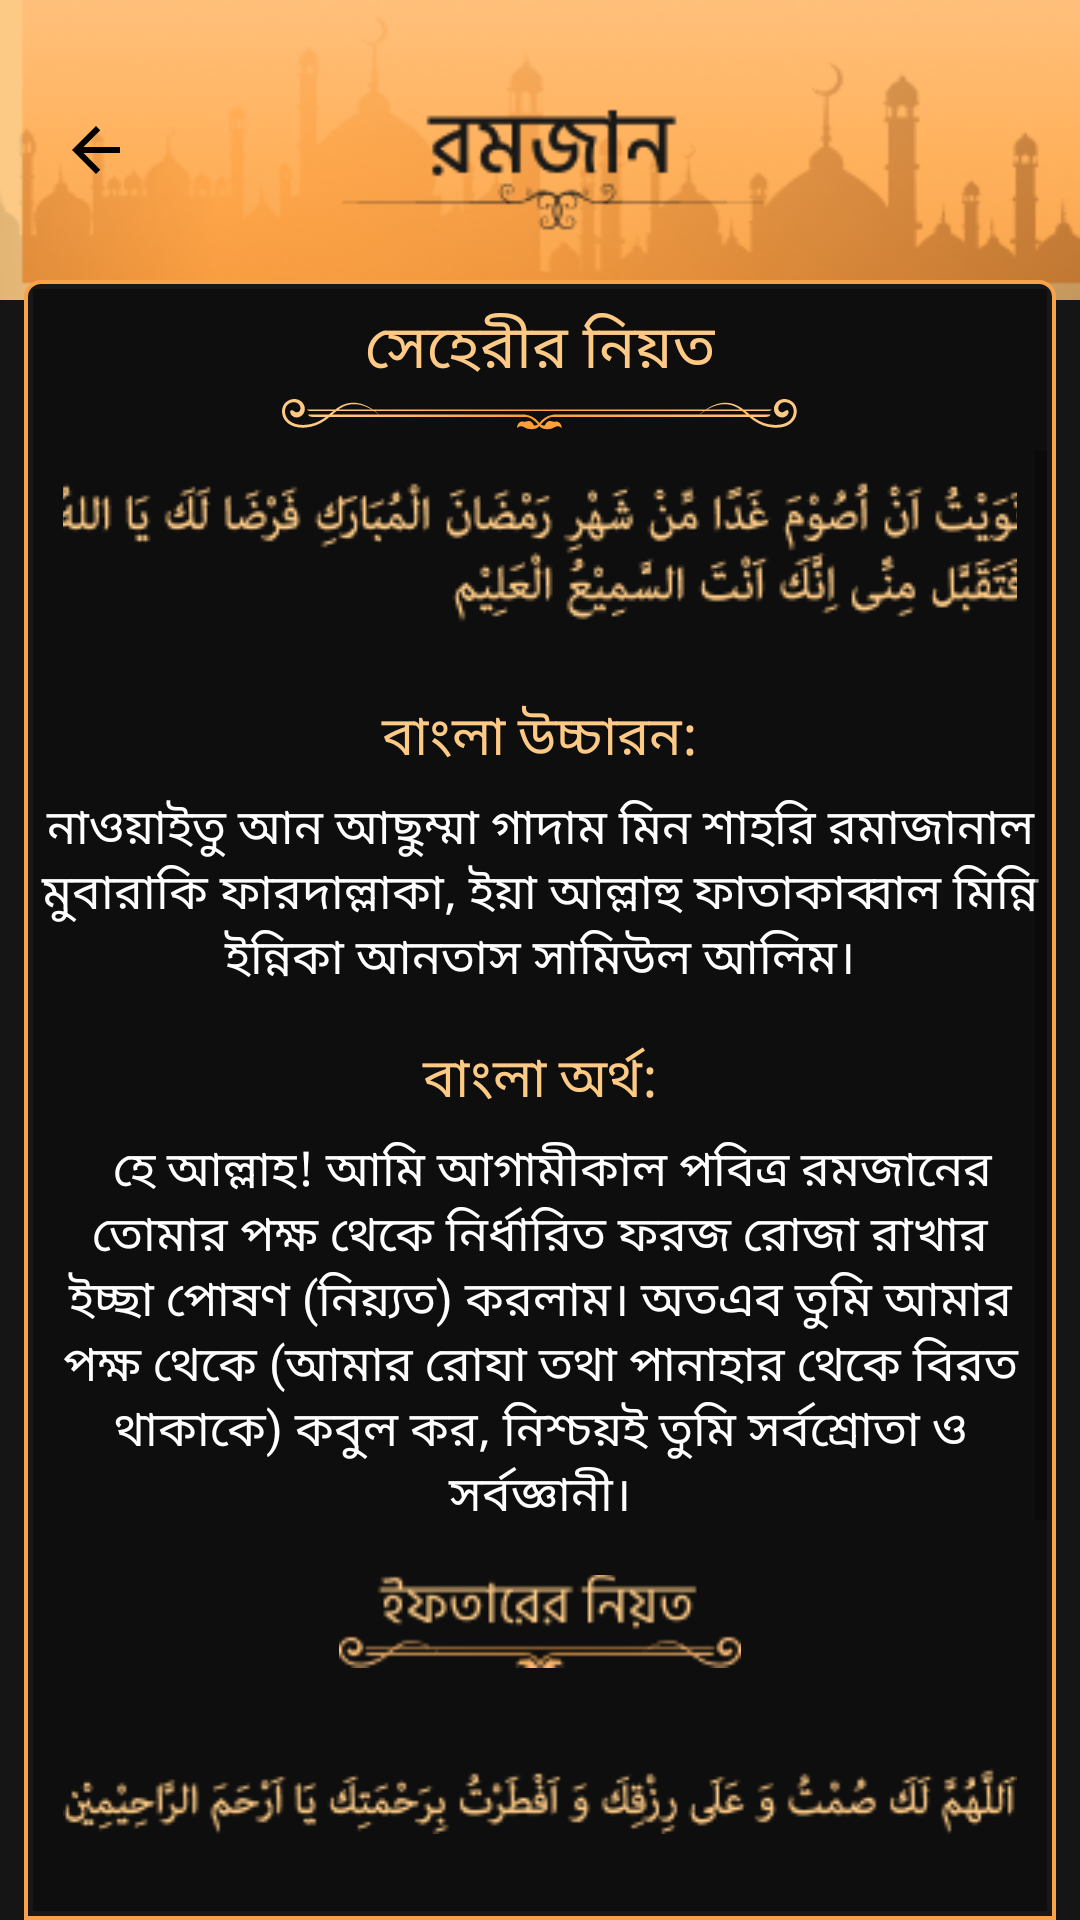

Here is an Android app screen rendered from its layout file. Give the layout XML and the strings, colors and styles it references.
<!-- AndroidManifest.xml: application theme AppTheme -->
<!-- res/layout/ramadan_niyat.xml -->
<?xml version="1.0" encoding="utf-8"?>
<LinearLayout xmlns:android="http://schemas.android.com/apk/res/android"
    android:layout_width="match_parent"
    android:orientation="vertical"
    android:background="#151515"
    android:layout_height="match_parent">

    <RelativeLayout
        android:layout_width="match_parent"
        android:layout_height="wrap_content"
        android:layout_marginBottom="5dp">
        <ImageView
            android:layout_width="match_parent"
            android:layout_height="100dp"
            android:src="@drawable/ramadan_up"
            android:scaleType="centerCrop"
            android:background="#FDCA85"
            >
        </ImageView>

        <ImageView
            android:layout_width="wrap_content"
            android:layout_height="wrap_content"
            android:src="@drawable/back_ic"
            android:layout_alignParentLeft="true"
            android:layout_centerInParent="true"
            android:layout_margin="10dp"
            android:paddingLeft="10dp"
            android:id="@+id/cancelBtn"
            ></ImageView>
    </RelativeLayout>

    <LinearLayout
        android:layout_width="match_parent"
        android:layout_height="match_parent"
        android:background="@drawable/item_bg2"
        android:layout_marginTop="-12dp"
        android:layout_marginLeft="8dp"
        android:padding="3dp"
        android:layout_marginRight="8dp"
        android:orientation="vertical">
        <RelativeLayout
            android:layout_width="match_parent"
            android:layout_height="wrap_content"
            android:background="#0E0E0E"
            >
            <TextView
                android:layout_width="wrap_content"
                android:layout_height="30dp"
                android:id="@+id/nm"
                android:textSize="20dp"
                android:text="সেহেরীর নিয়ত"
                android:layout_marginTop="5dp"
                android:layout_alignParentTop="true"
                android:layout_centerInParent="true"
                android:textColor="#FDCA85"></TextView>
            <ImageView
                android:layout_width="wrap_content"
                android:layout_height="14dp"
                android:layout_below="@+id/nm"
                android:layout_marginBottom="5dp"
                android:layout_centerInParent="true"
                android:src="@drawable/ic_union">

            </ImageView>

            
            
            
            
            
            
            

            
        </RelativeLayout>


        <ScrollView
            android:layout_width="match_parent"
            android:layout_height="wrap_content"



            >

            <LinearLayout
                android:layout_width="match_parent"
                android:layout_height="match_parent"
                android:background="#0E0E0E"
                android:layout_marginBottom="40dp"
                android:orientation="vertical">






                <ImageView
                    android:layout_width="match_parent"
                    android:layout_height="wrap_content"
                    android:layout_margin="10dp"
                    android:scaleType="centerCrop"
                    android:src="@drawable/sahari_niyat">

                </ImageView>

                <TextView
                    android:layout_width="match_parent"
                    android:layout_height="wrap_content"
                    android:layout_marginTop="15dp"
                    android:text="বাংলা উচ্চারন:"
                    android:textAlignment="center"
                    android:textColor="#FDCA85"
                    android:textSize="18dp">

                </TextView>

                <TextView
                    android:layout_width="match_parent"
                    android:layout_height="wrap_content"
                    android:layout_marginTop="5dp"
                    android:text="নাওয়াইতু আন আছুম্মা গাদাম মিন শাহরি রমাজানাল মুবারাকি ফারদাল্লাকা, ইয়া আল্লাহু ফাতাকাব্বাল মিন্নি ইন্নিকা আনতাস সামিউল আলিম।"
                    android:textAlignment="center"
                    android:textColor="#FFFFFF"
                    android:textSize="16dp">

                </TextView>

                <TextView
                    android:layout_width="match_parent"
                    android:layout_height="wrap_content"
                    android:layout_marginTop="15dp"
                    android:text="বাংলা অর্থ:"
                    android:textAlignment="center"
                    android:textColor="#FDCA85"
                    android:textSize="18dp">

                </TextView>

                <TextView
                    android:layout_width="match_parent"
                    android:layout_height="wrap_content"
                    android:layout_marginTop="5dp"
                    android:text="  হে আল্লাহ! আমি আগামীকাল পবিত্র রমজানের তোমার পক্ষ থেকে নির্ধারিত ফরজ রোজা রাখার ইচ্ছা পোষণ (নিয়্যত) করলাম। অতএব তুমি আমার পক্ষ থেকে (আমার রোযা তথা পানাহার থেকে বিরত থাকাকে) কবুল কর, নিশ্চয়ই তুমি সর্বশ্রোতা ও সর্বজ্ঞানী।"
                    android:textAlignment="center"
                    android:textColor="#FFFFFF"
                    android:textSize="16dp">

                </TextView>

                <ImageView
                    android:layout_width="wrap_content"
                    android:layout_height="40dp"
                    android:layout_gravity="center"
                    android:layout_margin="10dp"
                    android:src="@drawable/iftar_niyat">

                </ImageView>
                <ImageView
                    android:layout_width="match_parent"
                    android:layout_height="40dp"
                    android:layout_gravity="center"

                    android:layout_margin="10dp"
                    android:src="@drawable/iftar_niyat_arbi">

                </ImageView>
                <TextView
                    android:layout_width="match_parent"
                    android:layout_height="wrap_content"
                    android:layout_marginTop="15dp"
                    android:text="বাংলা উচ্চারন:"
                    android:textAlignment="center"
                    android:textColor="#FDCA85"
                    android:textSize="18dp">

                </TextView>

                <TextView
                    android:layout_width="match_parent"
                    android:layout_height="wrap_content"
                    android:layout_marginTop="5dp"
                    android:text="আল্লাহুম্মা লাকা ছুমতু ওয়া আলা রিযক্বিকা ওয়া আফতারতু বিরাহমাতিকা ইয়া আরহামার রাহিমিন।"
                    android:textAlignment="center"
                    android:textColor="#FFFFFF"
                    android:textSize="16dp">

                </TextView>

                <TextView
                    android:layout_width="match_parent"
                    android:layout_height="wrap_content"
                    android:layout_marginTop="15dp"
                    android:text="বাংলা অর্থ:"
                    android:textAlignment="center"
                    android:textColor="#FDCA85"
                    android:textSize="18dp">

                </TextView>

                <TextView
                    android:layout_width="match_parent"
                    android:layout_height="wrap_content"
                    android:layout_marginTop="5dp"
                    android:text="হে আল্লাহ! আমি তোমারই সন্তুষ্টির জন্য রোজা রেখেছি এবং তোমারই দেয়া রিযিক্বের মাধ্যমে ইফতার করছি।"
                    android:textAlignment="center"
                    android:textColor="#FFFFFF"
                    android:textSize="16dp">

                </TextView>

            </LinearLayout>

        </ScrollView>
    </LinearLayout>
</LinearLayout>
<!-- resources referenced by this layout -->
<resources>
  <!-- drawable back_ic (drawable) -->
  <vector xmlns:android="http://schemas.android.com/apk/res/android"
      android:width="24dp"
      android:height="24dp"
      android:viewportWidth="24"
      android:viewportHeight="24"
  
      android:tint="#000000">
    <path
        android:fillColor="#000000"
        android:pathData="M20,11H7.83l5.59,-5.59L12,4l-8,8 8,8 1.41,-1.41L7.83,13H20v-2z"/>
  </vector>
  <!-- drawable ic_union: vector/xml drawable (drawable, 5397 chars, omitted) -->
  <!-- drawable iftar_niyat: png bitmap (drawable, 3020 bytes) -->
  <!-- drawable iftar_niyat_arbi: png bitmap (drawable, 5570 bytes) -->
  <!-- drawable item_bg2 (drawable) -->
  <?xml version="1.0" encoding="utf-8"?>
  <shape xmlns:android="http://schemas.android.com/apk/res/android">
  <stroke android:color="@color/tgl"
      android:width="1.3dp"/>
      <corners android:topLeftRadius="5dp"
          android:topRightRadius="5dp"></corners>
      <solid android:color="#181818"></solid>
  </shape>
  <!-- drawable ramadan_up: png bitmap (drawable, 40767 bytes) -->
  <!-- drawable sahari_niyat: png bitmap (drawable, 9007 bytes) -->
  <style name="AppTheme" parent="Theme.AppCompat.Light.DarkActionBar">
          
          <item name="colorPrimary">@color/colorPrimary</item>
          <item name="colorPrimaryDark">@color/colorPrimaryDark</item>
          <item name="colorAccent">@color/colorAccent</item>
      </style>
  <color name="tgl">#F8A349</color>
  <color name="colorPrimary">#6200EE</color>
  <color name="colorPrimaryDark">#000000</color>
  <color name="colorAccent">#03DAC5</color>
</resources>
